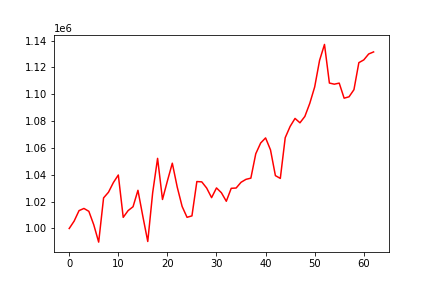

Values plotted in this chart, from the file beside it:
, 0
0, 1000000
1, 1005500
2, 1013320
3, 1014943
4, 1012795
5, 1002764
6, 989850
7, 1022806
8, 1027033
9, 1034260
10, 1039867
11, 1008301
12, 1013352
13, 1016217
14, 1028453
15, 1009012
16, 990325
17, 1026686
18, 1052265
19, 1021618
20, 1035435
21, 1048660
22, 1030892
23, 1016415
24, 1008335
25, 1009406
26, 1034988
27, 1034753
28, 1030125
29, 1023000
30, 1030225
31, 1026654
32, 1020296
33, 1029941
34, 1030166
35, 1034434
36, 1036620
37, 1037525
38, 1055691
39, 1063718
40, 1067505
41, 1058613
42, 1039406
43, 1037321
44, 1067663
45, 1076062
46, 1082029
47, 1078758
48, 1083506
49, 1093222
50, 1105467
51, 1125307
52, 1137159
53, 1108394
54, 1107547
55, 1108339
56, 1097118
57, 1098149
58, 1103456
59, 1123589
... 3 more rows
